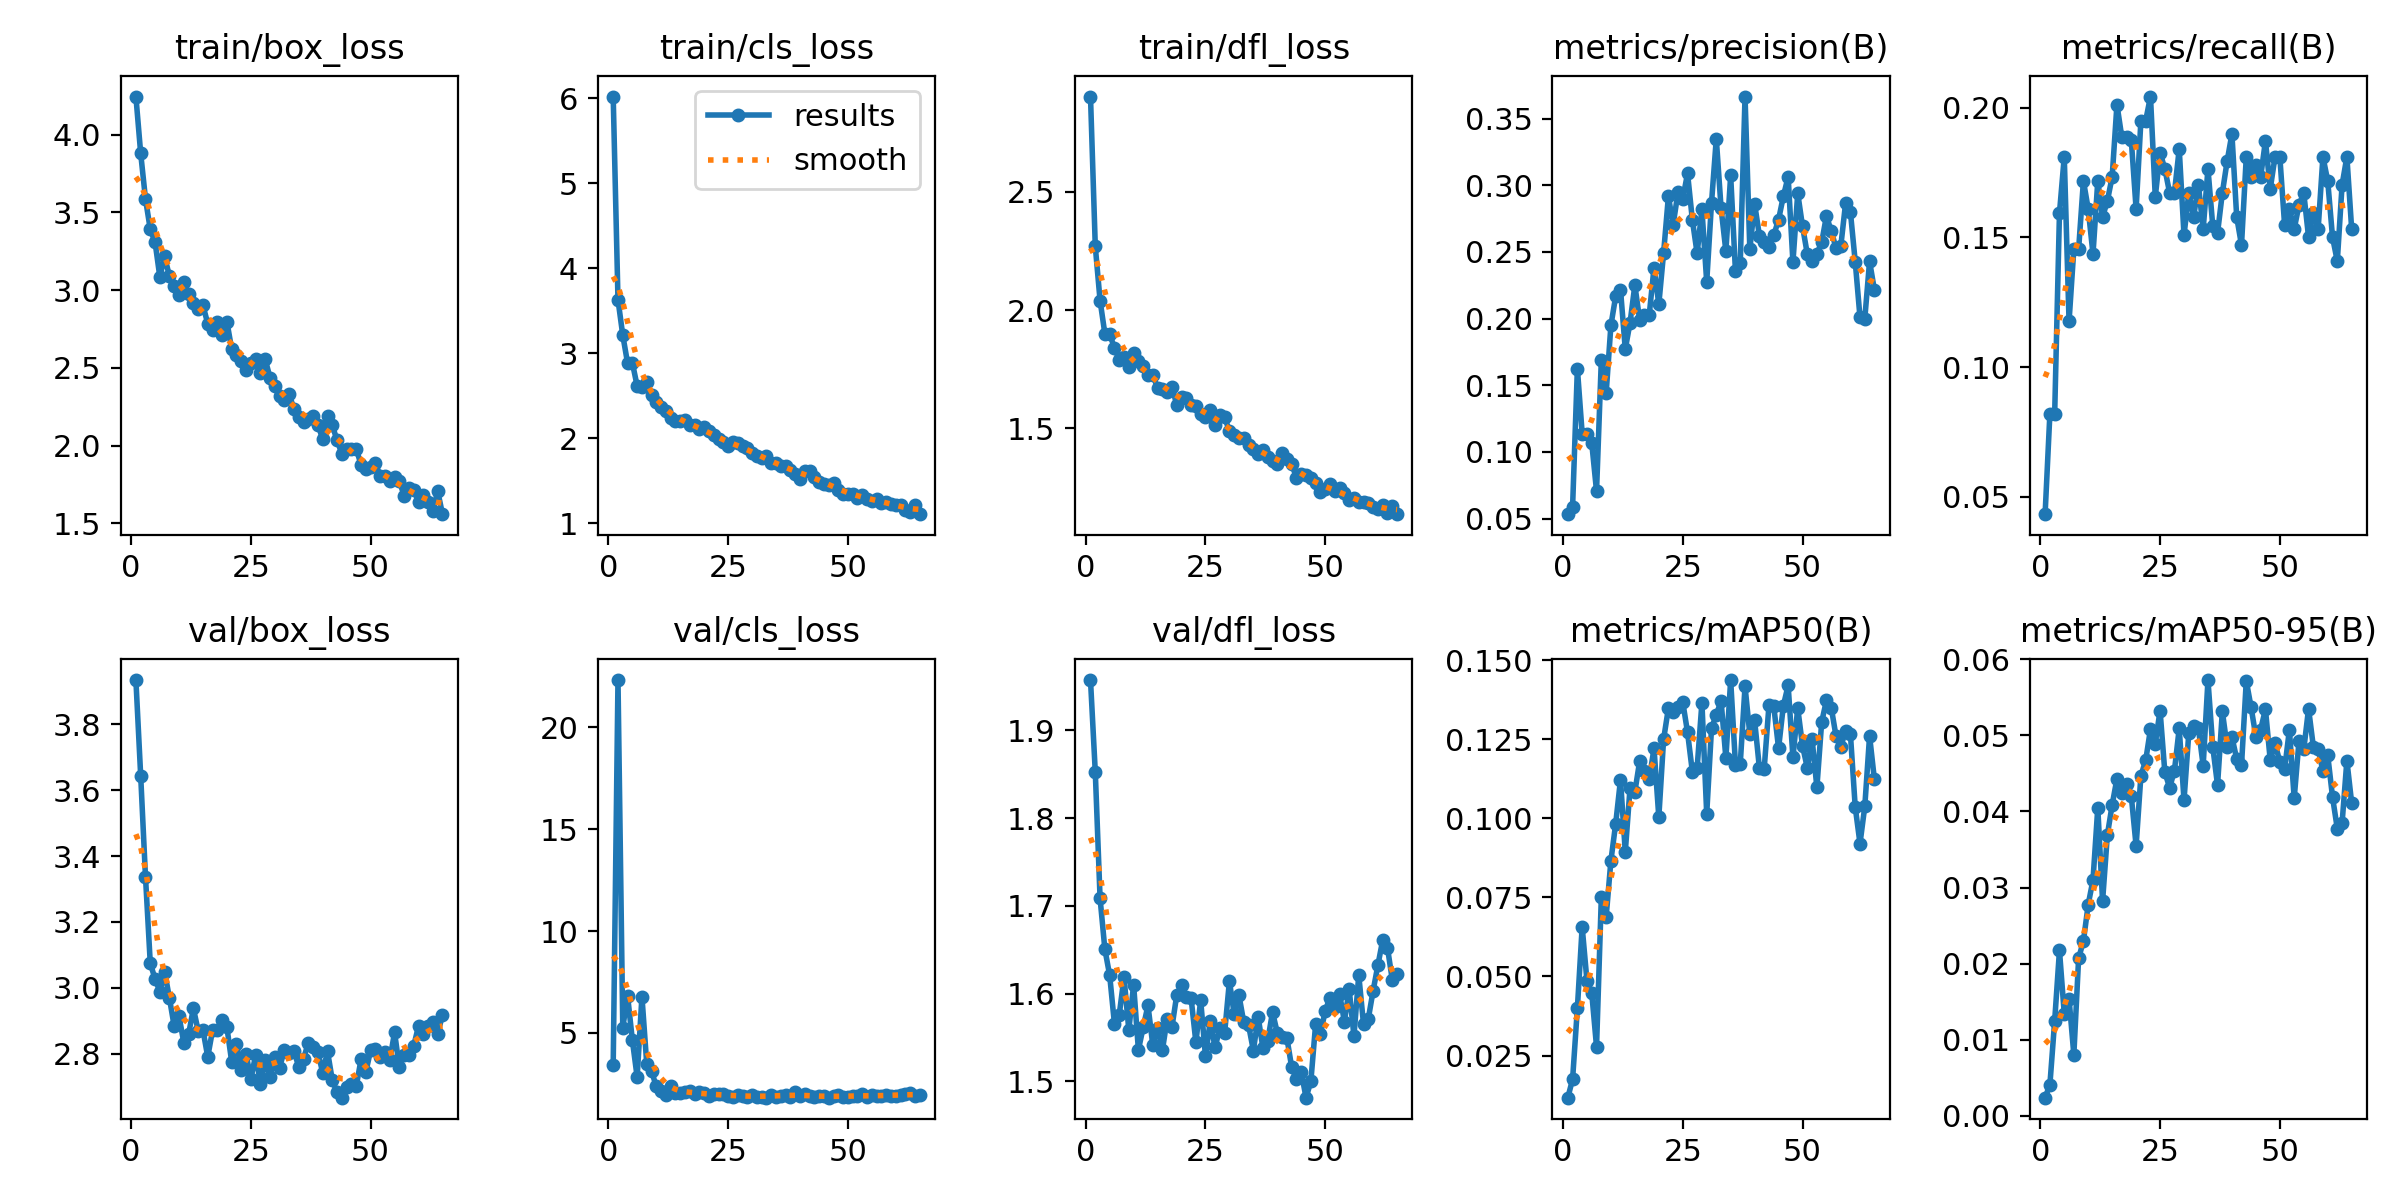

The data file committed next to this chart (first rows):
epoch, train/box_loss, train/cls_loss, train/dfl_loss, metrics/precision(B), metrics/recall(B), metrics/mAP50(B), metrics/mAP50-95(B), val/box_loss, val/cls_loss, val/dfl_loss, lr/pg0, lr/pg1, lr/pg2
1, 4.246, 6.02, 2.902, 0.05336, 0.04334, 0.01167, 0.00239, 3.935, 3.425, 1.957, 2.796e-05, 2.796e-05, 2.796e-05
2, 3.88, 3.629, 2.269, 0.05884, 0.08204, 0.01747, 0.00409, 3.644, 22.32, 1.852, 5.8249e-05, 5.8249e-05, 5.8249e-05
3, 3.587, 3.212, 2.04, 0.1626, 0.08204, 0.03992, 0.01249, 3.338, 5.269, 1.708, 8.8537e-05, 8.8537e-05, 8.8537e-05
4, 3.392, 2.884, 1.9, 0.1139, 0.1594, 0.06564, 0.02174, 3.074, 6.838, 1.651, 0.0001188, 0.0001188, 0.0001188
5, 3.309, 2.888, 1.899, 0.1138, 0.1811, 0.0486, 0.0134, 3.027, 4.644, 1.621, 0.0001491, 0.0001491, 0.0001491
6, 3.085, 2.615, 1.839, 0.1067, 0.1177, 0.04476, 0.01538, 2.989, 2.839, 1.565, 0.0001794, 0.0001794, 0.0001794
7, 3.217, 2.607, 1.791, 0.07071, 0.1455, 0.02775, 0.00803, 3.048, 6.791, 1.576, 0.0002096, 0.0002096, 0.0002096
8, 3.09, 2.666, 1.802, 0.169, 0.1455, 0.07504, 0.02072, 2.969, 3.495, 1.619, 0.0002329, 0.0002329, 0.0002329
9, 3.025, 2.506, 1.761, 0.1439, 0.1718, 0.06873, 0.02297, 2.882, 3.122, 1.558, 0.0002328, 0.0002328, 0.0002328
10, 2.972, 2.421, 1.819, 0.195, 0.161, 0.08659, 0.02777, 2.914, 2.382, 1.61, 0.0002328, 0.0002328, 0.0002328
11, 3.052, 2.37, 1.785, 0.2169, 0.1436, 0.09831, 0.031, 2.833, 2.172, 1.536, 0.0002328, 0.0002328, 0.0002328
12, 2.974, 2.32, 1.762, 0.2218, 0.1718, 0.1121, 0.04047, 2.858, 1.937, 1.562, 0.0002327, 0.0002327, 0.0002327
13, 2.918, 2.24, 1.726, 0.1771, 0.1579, 0.08939, 0.02822, 2.937, 2.397, 1.586, 0.0002327, 0.0002327, 0.0002327
14, 2.877, 2.199, 1.727, 0.1971, 0.1641, 0.1097, 0.0369, 2.869, 2.066, 1.542, 0.0002326, 0.0002326, 0.0002326
15, 2.902, 2.201, 1.671, 0.2251, 0.1734, 0.1083, 0.04086, 2.871, 2.059, 1.561, 0.0002325, 0.0002325, 0.0002325
16, 2.785, 2.212, 1.668, 0.1991, 0.2012, 0.118, 0.0443, 2.79, 2.114, 1.535, 0.0002325, 0.0002325, 0.0002325
17, 2.741, 2.153, 1.652, 0.2031, 0.1888, 0.1151, 0.04239, 2.871, 2.144, 1.571, 0.0002324, 0.0002324, 0.0002324
18, 2.798, 2.157, 1.676, 0.2028, 0.1888, 0.1124, 0.04359, 2.872, 2.026, 1.562, 0.0002323, 0.0002323, 0.0002323
19, 2.715, 2.11, 1.6, 0.2383, 0.1874, 0.1221, 0.04197, 2.903, 2.084, 1.598, 0.0002323, 0.0002323, 0.0002323
20, 2.797, 2.131, 1.635, 0.2108, 0.161, 0.1003, 0.03547, 2.88, 2.049, 1.609, 0.0002322, 0.0002322, 0.0002322
21, 2.62, 2.08, 1.629, 0.2492, 0.1951, 0.125, 0.0447, 2.775, 1.902, 1.596, 0.0002321, 0.0002321, 0.0002321
22, 2.585, 2.037, 1.601, 0.2917, 0.1951, 0.1348, 0.0467, 2.829, 1.982, 1.595, 0.000232, 0.000232, 0.000232
23, 2.545, 1.987, 1.595, 0.2705, 0.2043, 0.1335, 0.05082, 2.751, 2, 1.544, 0.0002319, 0.0002319, 0.0002319
24, 2.49, 1.961, 1.562, 0.2947, 0.1656, 0.1353, 0.04891, 2.798, 2.008, 1.592, 0.0002318, 0.0002318, 0.0002318
25, 2.529, 1.907, 1.55, 0.2899, 0.1827, 0.1368, 0.05325, 2.722, 1.889, 1.528, 0.0002317, 0.0002317, 0.0002317
26, 2.56, 1.953, 1.58, 0.309, 0.1765, 0.1271, 0.04513, 2.796, 1.883, 1.569, 0.0002316, 0.0002316, 0.0002316
27, 2.469, 1.938, 1.516, 0.2742, 0.1672, 0.1148, 0.04313, 2.707, 1.937, 1.539, 0.0002315, 0.0002315, 0.0002315
28, 2.555, 1.908, 1.557, 0.2489, 0.1672, 0.1159, 0.04535, 2.78, 1.924, 1.56, 0.0002313, 0.0002313, 0.0002313
29, 2.436, 1.888, 1.547, 0.2819, 0.1842, 0.1365, 0.05092, 2.729, 1.838, 1.555, 0.0002312, 0.0002312, 0.0002312
30, 2.381, 1.824, 1.488, 0.2275, 0.1509, 0.1014, 0.04146, 2.788, 1.96, 1.614, 0.0002311, 0.0002311, 0.0002311
31, 2.317, 1.793, 1.471, 0.2868, 0.1672, 0.1284, 0.0503, 2.757, 1.879, 1.576, 0.000231, 0.000231, 0.000231
32, 2.292, 1.772, 1.458, 0.3349, 0.1579, 0.1328, 0.05116, 2.811, 1.866, 1.598, 0.0002308, 0.0002308, 0.0002308
33, 2.332, 1.787, 1.458, 0.2828, 0.1703, 0.137, 0.05095, 2.801, 1.825, 1.567, 0.0002307, 0.0002307, 0.0002307
34, 2.235, 1.711, 1.428, 0.2506, 0.1532, 0.119, 0.04602, 2.807, 1.957, 1.564, 0.0002305, 0.0002305, 0.0002305
35, 2.186, 1.705, 1.412, 0.3074, 0.1765, 0.1437, 0.05726, 2.76, 1.877, 1.535, 0.0002304, 0.0002304, 0.0002304
36, 2.151, 1.674, 1.392, 0.2354, 0.1545, 0.117, 0.0485, 2.784, 1.93, 1.573, 0.0002302, 0.0002302, 0.0002302
37, 2.172, 1.674, 1.407, 0.2414, 0.1517, 0.1172, 0.04344, 2.833, 1.974, 1.538, 0.0002301, 0.0002301, 0.0002301
38, 2.192, 1.632, 1.38, 0.3666, 0.1672, 0.1417, 0.05314, 2.819, 1.875, 1.546, 0.0002299, 0.0002299, 0.0002299
39, 2.135, 1.583, 1.362, 0.252, 0.1794, 0.1265, 0.0485, 2.804, 2.089, 1.579, 0.0002297, 0.0002297, 0.0002297
40, 2.041, 1.521, 1.351, 0.2862, 0.1899, 0.1309, 0.04978, 2.742, 1.913, 1.555, 0.0002295, 0.0002295, 0.0002295
41, 2.194, 1.62, 1.396, 0.2622, 0.1579, 0.1158, 0.0469, 2.807, 1.988, 1.55, 0.0002294, 0.0002294, 0.0002294
42, 2.13, 1.612, 1.369, 0.2575, 0.1471, 0.1157, 0.04606, 2.719, 1.921, 1.549, 0.0002292, 0.0002292, 0.0002292
43, 2.034, 1.545, 1.351, 0.2535, 0.1811, 0.1358, 0.05715, 2.682, 1.838, 1.516, 0.000229, 0.000229, 0.000229
44, 1.947, 1.481, 1.291, 0.2625, 0.1734, 0.1353, 0.05369, 2.666, 1.911, 1.502, 0.0002288, 0.0002288, 0.0002288
45, 1.979, 1.463, 1.307, 0.2742, 0.178, 0.1221, 0.04983, 2.697, 1.9, 1.51, 0.0002286, 0.0002286, 0.0002286
46, 1.977, 1.447, 1.304, 0.2918, 0.1734, 0.1356, 0.05076, 2.707, 1.826, 1.481, 0.0002284, 0.0002284, 0.0002284
47, 1.981, 1.473, 1.289, 0.3064, 0.1873, 0.142, 0.05341, 2.701, 1.888, 1.5, 0.0002282, 0.0002282, 0.0002282
48, 1.877, 1.391, 1.269, 0.2423, 0.1687, 0.1192, 0.04673, 2.782, 1.939, 1.565, 0.000228, 0.000228, 0.000228
49, 1.853, 1.346, 1.23, 0.2941, 0.1811, 0.1348, 0.04894, 2.744, 1.873, 1.554, 0.0002278, 0.0002278, 0.0002278
50, 1.863, 1.344, 1.246, 0.2692, 0.1811, 0.1229, 0.04652, 2.81, 1.876, 1.58, 0.0002276, 0.0002276, 0.0002276
51, 1.887, 1.346, 1.266, 0.2485, 0.1548, 0.1159, 0.04554, 2.813, 1.884, 1.595, 0.0002274, 0.0002274, 0.0002274
52, 1.806, 1.297, 1.234, 0.2429, 0.161, 0.125, 0.05073, 2.789, 1.926, 1.585, 0.0002271, 0.0002271, 0.0002271
53, 1.802, 1.328, 1.248, 0.2487, 0.1532, 0.1097, 0.04172, 2.804, 1.989, 1.599, 0.0002269, 0.0002269, 0.0002269
54, 1.77, 1.282, 1.226, 0.2572, 0.1625, 0.1304, 0.04921, 2.78, 1.875, 1.568, 0.0002267, 0.0002267, 0.0002267
55, 1.799, 1.266, 1.2, 0.2771, 0.1672, 0.1373, 0.04814, 2.864, 1.934, 1.605, 0.0002264, 0.0002264, 0.0002264
56, 1.772, 1.289, 1.206, 0.2654, 0.1502, 0.135, 0.0535, 2.758, 1.884, 1.551, 0.0002262, 0.0002262, 0.0002262
57, 1.678, 1.24, 1.189, 0.2531, 0.1594, 0.1259, 0.0485, 2.797, 1.92, 1.621, 0.0002259, 0.0002259, 0.0002259
58, 1.73, 1.245, 1.188, 0.2546, 0.1532, 0.1226, 0.04815, 2.796, 1.946, 1.565, 0.0002257, 0.0002257, 0.0002257
59, 1.717, 1.232, 1.187, 0.2869, 0.1811, 0.1277, 0.04532, 2.824, 1.919, 1.571, 0.0002254, 0.0002254, 0.0002254
60, 1.638, 1.215, 1.166, 0.2799, 0.1718, 0.1266, 0.04739, 2.883, 1.914, 1.603, 0.0002252, 0.0002252, 0.0002252
... 5 more rows
